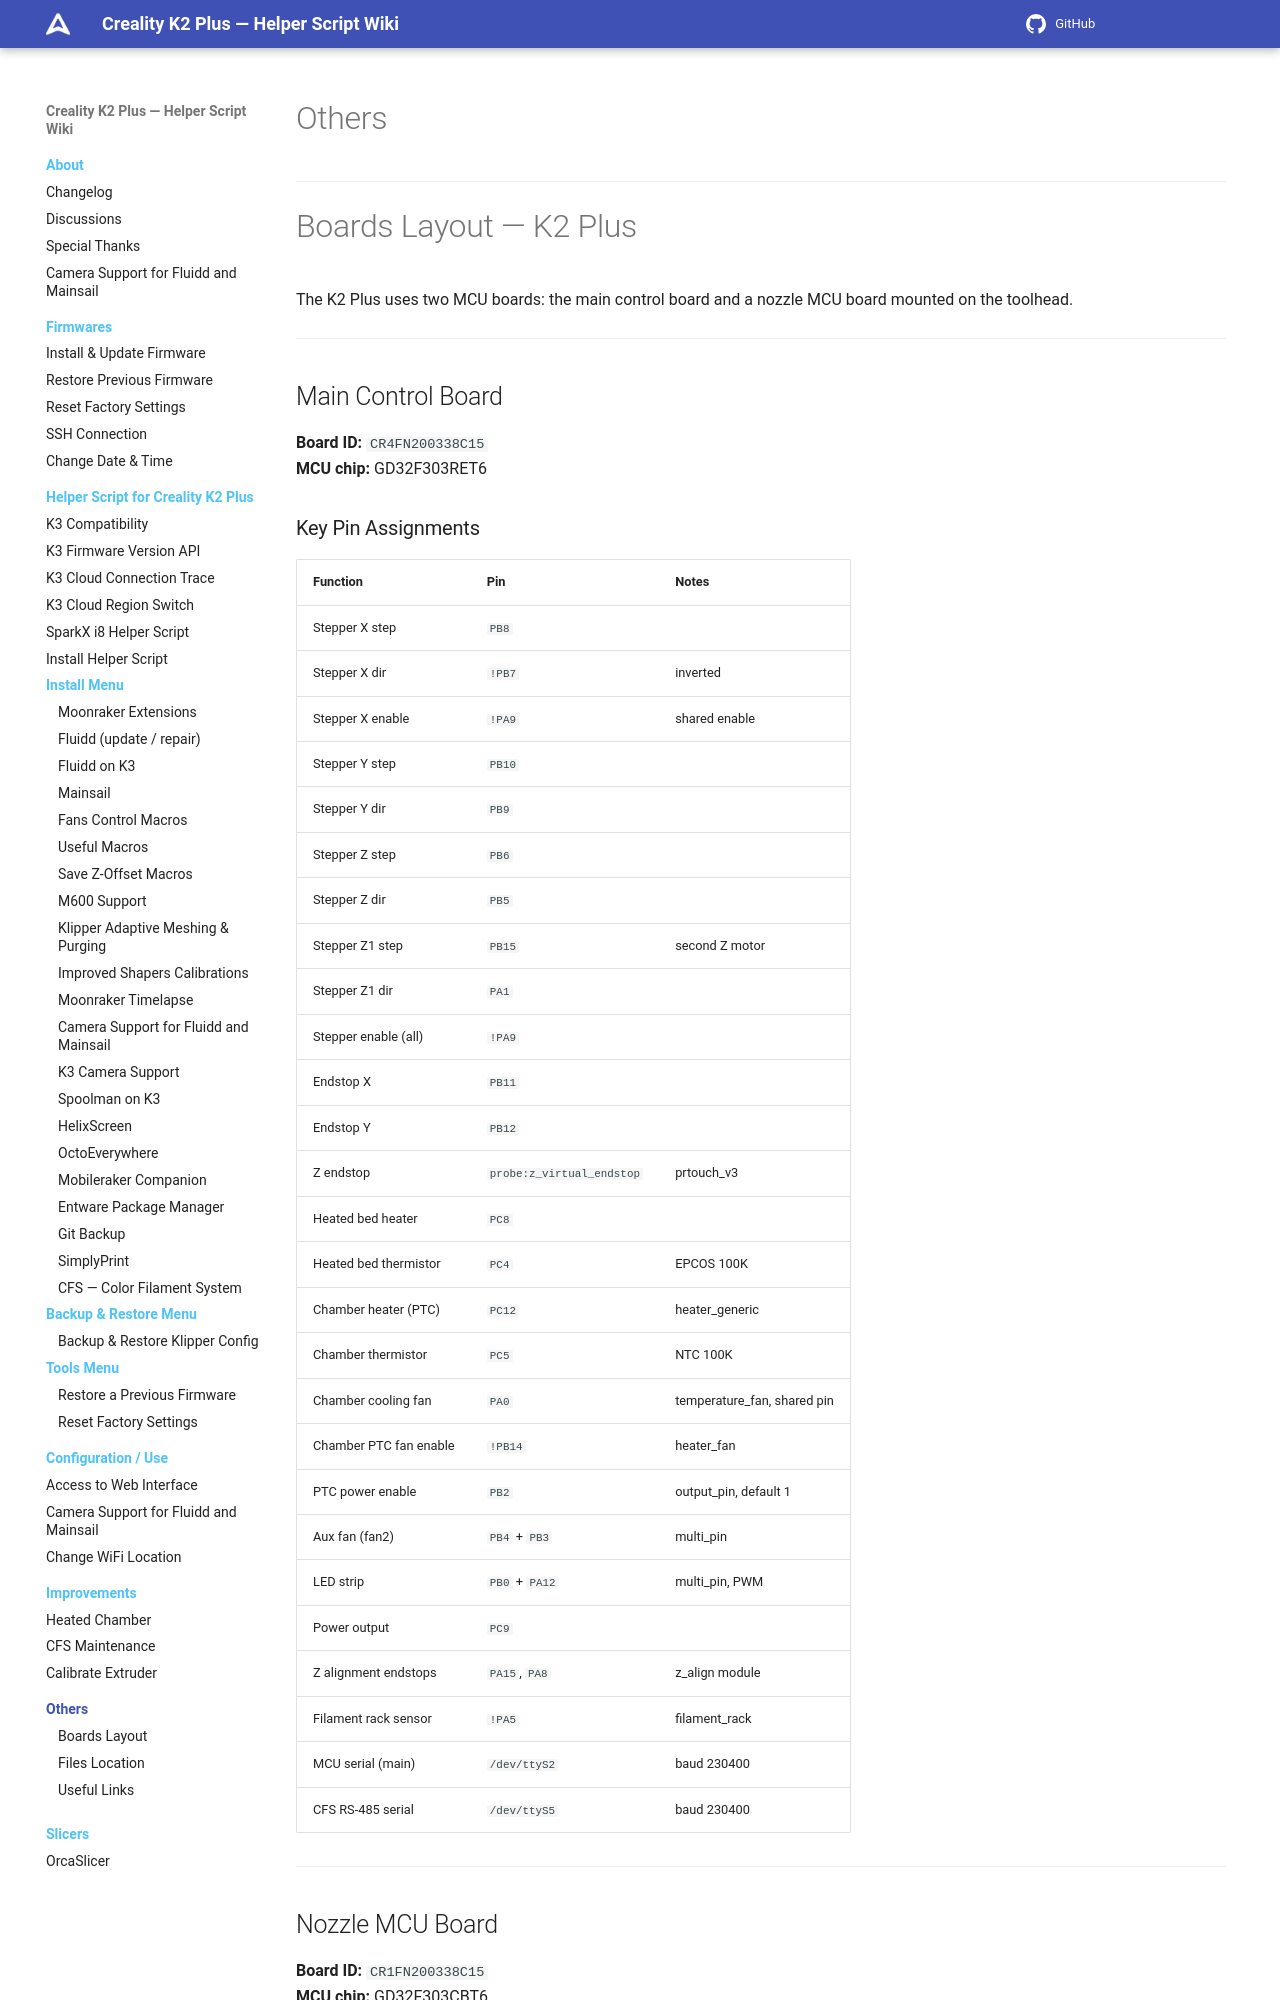

repository: quocanhcgd/K3helper · page: others/index.html · generator: mkdocs

# Others

---

# Boards Layout — K2 Plus

The K2 Plus uses two MCU boards: the main control board and a nozzle MCU board mounted on the toolhead.

---

## Main Control Board

**Board ID:** `CR4FN200338C15`  
**MCU chip:** GD32F303RET6

### Key Pin Assignments

| Function | Pin | Notes |
|---|---|---|
| Stepper X step | `PB8` | |
| Stepper X dir | `!PB7` | inverted |
| Stepper X enable | `!PA9` | shared enable |
| Stepper Y step | `PB10` | |
| Stepper Y dir | `PB9` | |
| Stepper Z step | `PB6` | |
| Stepper Z dir | `PB5` | |
| Stepper Z1 step | `PB15` | second Z motor |
| Stepper Z1 dir | `PA1` | |
| Stepper enable (all) | `!PA9` | |
| Endstop X | `PB11` | |
| Endstop Y | `PB12` | |
| Z endstop | `probe:z_virtual_endstop` | prtouch_v3 |
| Heated bed heater | `PC8` | |
| Heated bed thermistor | `PC4` | EPCOS 100K |
| Chamber heater (PTC) | `PC12` | heater_generic |
| Chamber thermistor | `PC5` | NTC 100K |
| Chamber cooling fan | `PA0` | temperature_fan, shared pin |
| Chamber PTC fan enable | `!PB14` | heater_fan |
| PTC power enable | `PB2` | output_pin, default 1 |
| Aux fan (fan2) | `PB4` + `PB3` | multi_pin |
| LED strip | `PB0` + `PA12` | multi_pin, PWM |
| Power output | `PC9` | |
| Z alignment endstops | `PA15`, `PA8` | z_align module |
| Filament rack sensor | `!PA5` | filament_rack |
| MCU serial (main) | `/dev/ttyS2` | baud 230400 |
| CFS RS-485 serial | `/dev/ttyS5` | baud 230400 |

---

## Nozzle MCU Board

**Board ID:** `CR1FN200338C15`  
**MCU chip:** GD32F303CBT6  
**Serial:** `/dev/ttyS3` baud 230400
